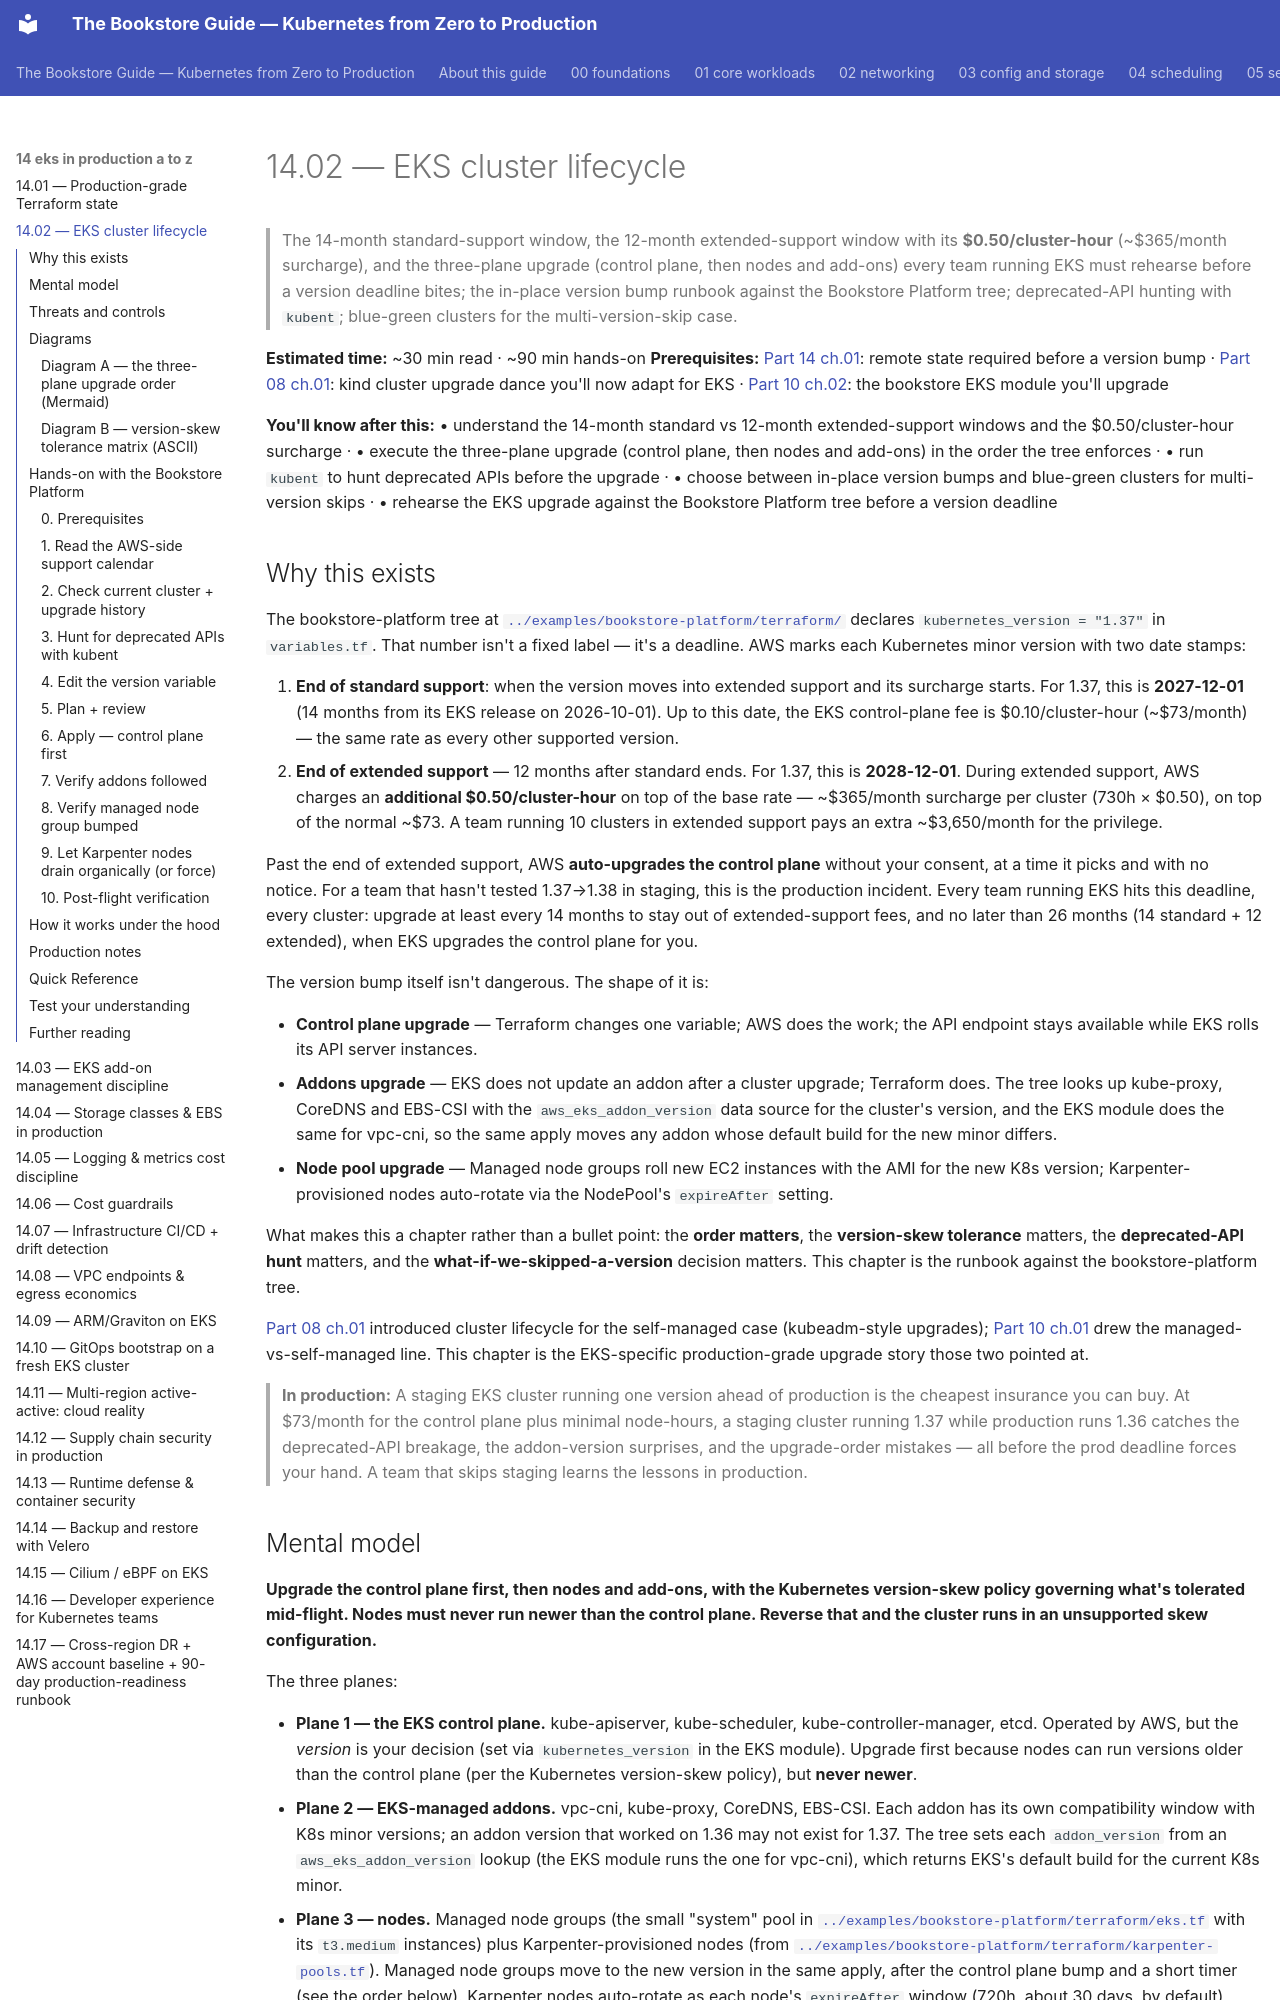

repository: abd-ulbasit/bookstore-kubernetes-guide · page: 14-eks-in-production-a-to-z/02-eks-cluster-lifecycle/index.html · generator: mkdocs

# 14.02 — EKS cluster lifecycle

> The 14-month standard-support window, the 12-month extended-support
> window with its **$0.50/cluster-hour** (~$365/month surcharge), and the
> three-plane upgrade (control plane, then nodes and add-ons) every team
> running EKS must rehearse before a version deadline
> bites; the in-place version bump runbook against the Bookstore
> Platform tree; deprecated-API hunting with `kubent`; blue-green
> clusters for the multi-version-skip case.

**Estimated time:** ~30 min read · ~90 min hands-on
**Prerequisites:** [Part 14 ch.01](./01-terraform-state-in-production.md): remote state required before a version bump · [Part 08 ch.01](../08-day-2-operations/01-cluster-lifecycle.md): kind cluster upgrade dance you'll now adapt for EKS · [Part 10 ch.02](../10-cloud-and-managed-kubernetes/02-provisioning-and-iac.md): the bookstore EKS module you'll upgrade

**You'll know after this:** • understand the 14-month standard vs 12-month extended-support windows and the $0.50/cluster-hour surcharge · • execute the three-plane upgrade (control plane, then nodes and add-ons) in the order the tree enforces · • run `kubent` to hunt deprecated APIs before the upgrade · • choose between in-place version bumps and blue-green clusters for multi-version skips · • rehearse the EKS upgrade against the Bookstore Platform tree before a version deadline

<!-- tags: eks, terraform, cloud, day-2, platform-engineering -->

## Why this exists

The bookstore-platform tree at
[`../examples/bookstore-platform/terraform/`](../examples/bookstore-platform/terraform/)
declares `kubernetes_version = "1.37"` in `variables.tf`. That number
isn't a fixed label — it's a deadline. AWS marks each Kubernetes minor
version with two date stamps:

1. **End of standard support**: when the version moves into extended
   support and its surcharge starts.
   For 1.37, this is **2027-12-01** (14 months from its EKS release on
   2026-10-01). Up to this date, the EKS control-plane fee is
   $0.10/cluster-hour (~$73/month) — the same rate as every other
   supported version.
2. **End of extended support** — 12 months after standard ends. For
   1.37, this is **2028-12-01**. During extended support, AWS charges
   an **additional $0.50/cluster-hour** on top of the base rate —
   ~$365/month surcharge per cluster (730h × $0.50), on top of the
   normal ~$73. A team running 10 clusters in extended support pays an
   extra ~$3,650/month for the privilege.

Past the end of extended support, AWS **auto-upgrades the control
plane** without your consent, at a time it picks and with no notice. For
a team that hasn't tested 1.37→1.38 in staging, this is the production
incident. Every team running EKS hits this deadline, every cluster:
upgrade at least every 14 months to stay out of extended-support fees,
and no later than 26 months (14 standard + 12 extended), when EKS
upgrades the control plane for you.

The version bump itself isn't dangerous. The shape of it is:

- **Control plane upgrade** — Terraform changes one variable; AWS does
  the work; the API endpoint stays available while EKS rolls its API
  server instances.
- **Addons upgrade** — EKS does not update an addon after a cluster
  upgrade; Terraform does. The tree looks up kube-proxy, CoreDNS and
  EBS-CSI with the `aws_eks_addon_version` data source for the cluster's
  version, and the EKS module does the same for vpc-cni, so the same
  apply moves any addon whose default build for the new minor differs.
- **Node pool upgrade** — Managed node groups roll new EC2 instances
  with the AMI for the new K8s version; Karpenter-provisioned nodes
  auto-rotate via the NodePool's `expireAfter` setting.

What makes this a chapter rather than a bullet point: the **order
matters**, the **version-skew tolerance** matters, the **deprecated-API
hunt** matters, and the **what-if-we-skipped-a-version** decision
matters. This chapter is the runbook against the bookstore-platform
tree.

[Part 08 ch.01](../08-day-2-operations/01-cluster-lifecycle.md)
introduced cluster lifecycle for the self-managed case (kubeadm-style
upgrades); [Part 10 ch.01](../10-cloud-and-managed-kubernetes/01-managed-kubernetes-model.md)
drew the managed-vs-self-managed line. This chapter is the EKS-specific
production-grade upgrade story those two pointed at.

> **In production:** A staging EKS cluster running one version ahead of
> production is the cheapest insurance you can buy. At $73/month for
> the control plane plus minimal node-hours, a staging cluster running
> 1.37 while production runs 1.36 catches the deprecated-API breakage,
> the addon-version surprises, and the upgrade-order mistakes — all
> before the prod deadline forces your hand. A team that skips staging
> learns the lessons in production.
